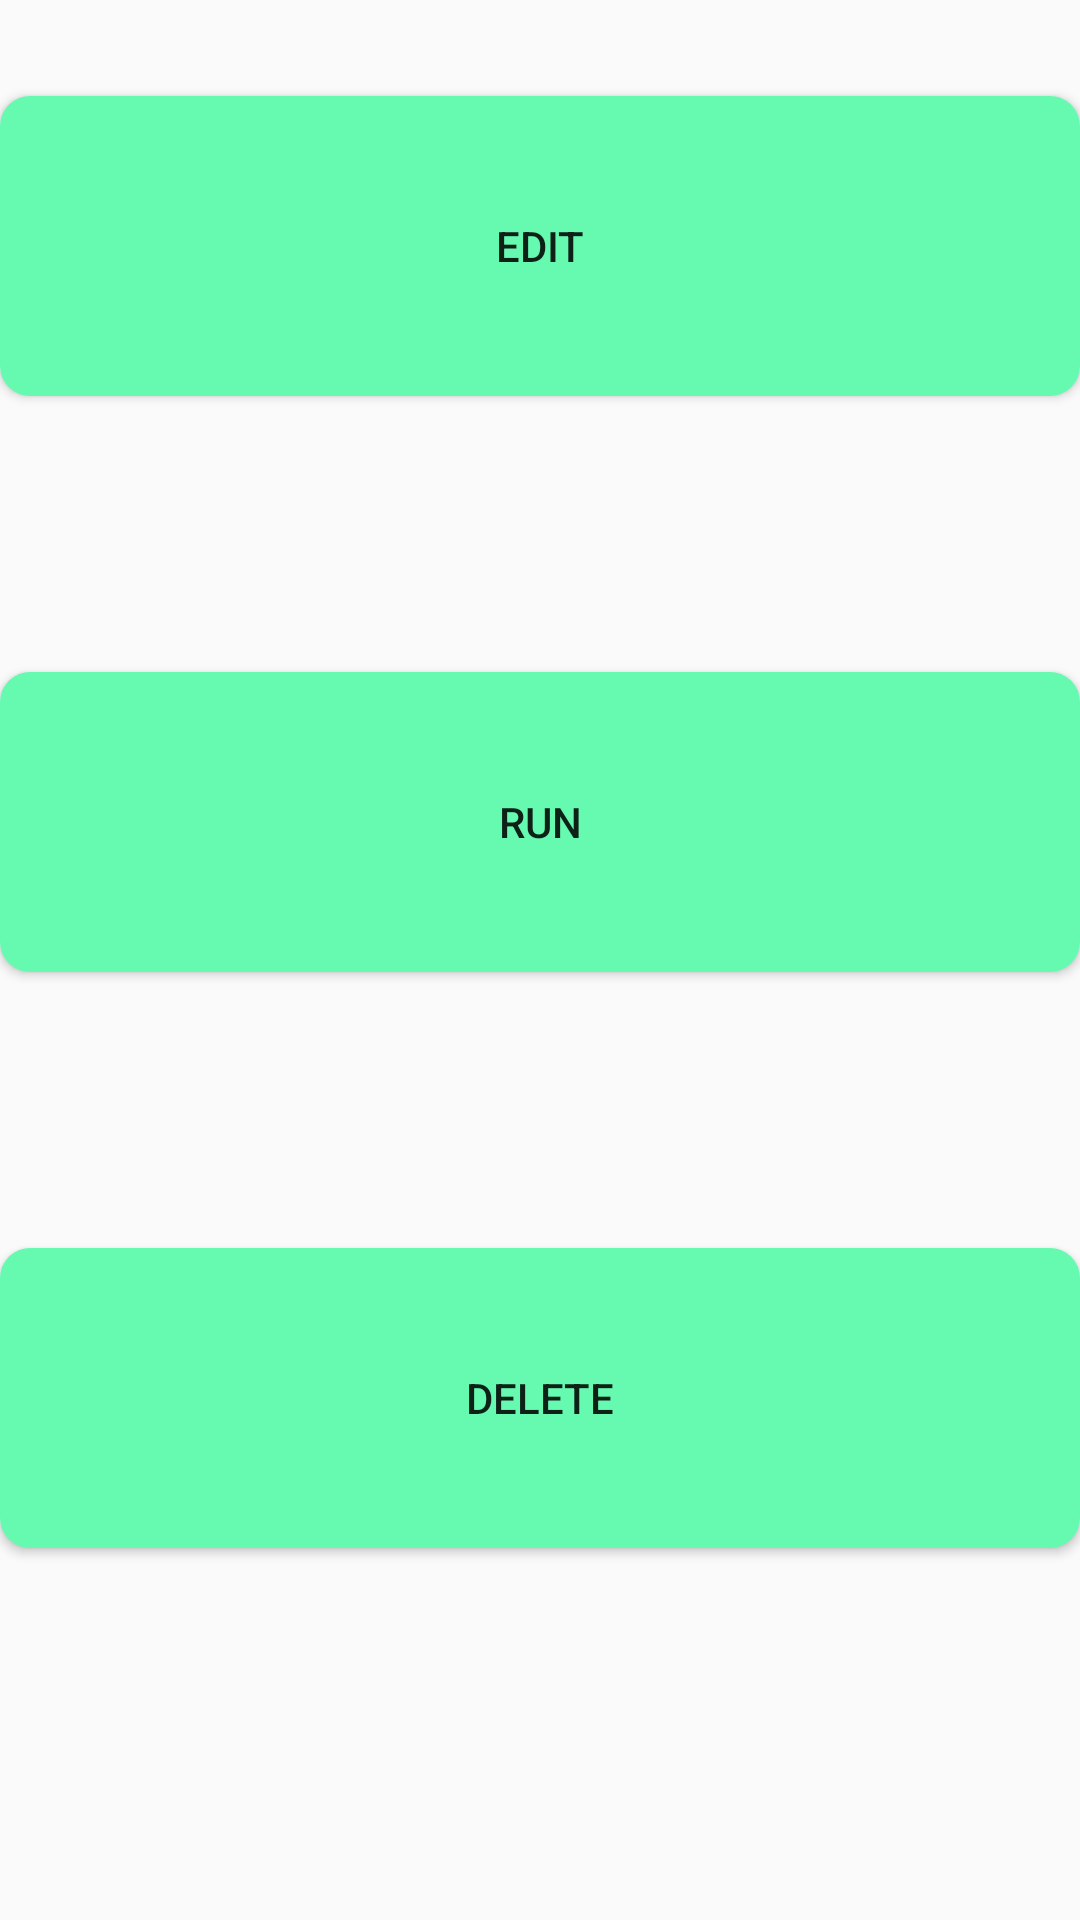

This screen was rendered from an Android layout file. Write that file and the resources it references.
<!-- AndroidManifest.xml: application theme Theme.Projekt -->
<!-- res/layout/activity_plan_options.xml -->
<?xml version="1.0" encoding="utf-8"?>
<androidx.constraintlayout.widget.ConstraintLayout xmlns:android="http://schemas.android.com/apk/res/android"
    xmlns:app="http://schemas.android.com/apk/res-auto"
    xmlns:tools="http://schemas.android.com/tools"
    android:layout_width="match_parent"
    android:layout_height="match_parent"
    tools:context=".PlanOptions">

    <Button
        android:id="@+id/edit"
        android:layout_width="0dp"
        android:layout_marginBottom="92dp"
        android:text="Edit"
        android:layout_height="100dp"
        android:background="@drawable/custom_button"
        app:layout_constraintBottom_toTopOf="@+id/run"
        app:layout_constraintEnd_toEndOf="parent"
        app:layout_constraintHorizontal_bias="0.0"
        app:layout_constraintStart_toStartOf="parent"
        app:layout_constraintTop_toTopOf="parent"
        app:layout_constraintVertical_bias="1.0" />

    <Button
        android:id="@+id/run"
        android:layout_width="0dp"
        android:layout_height="100dp"
        android:layout_marginBottom="92dp"
        android:background="@drawable/custom_button"
        android:text="Run"
        app:layout_constraintBottom_toTopOf="@+id/delete"
        app:layout_constraintEnd_toEndOf="parent"
        app:layout_constraintHorizontal_bias="0.0"
        app:layout_constraintStart_toStartOf="parent" />

    <Button
        android:id="@+id/delete"
        android:layout_width="0dp"
        android:layout_height="100dp"
        android:layout_marginBottom="124dp"
        android:background="@drawable/custom_button"
        android:text="Delete"
        app:layout_constraintBottom_toBottomOf="parent"
        app:layout_constraintEnd_toEndOf="parent"
        app:layout_constraintHorizontal_bias="0.0"
        app:layout_constraintStart_toStartOf="parent" />

    <androidx.constraintlayout.widget.Guideline
        android:id="@+id/guideline4"
        android:layout_width="wrap_content"
        android:layout_height="wrap_content"
        android:orientation="horizontal"
        app:layout_constraintGuide_begin="365dp" />
</androidx.constraintlayout.widget.ConstraintLayout>
<!-- resources referenced by this layout -->
<resources>
  <!-- drawable custom_button (drawable) -->
  <?xml version="1.0" encoding="utf-8"?>
  
  <shape xmlns:android="http://schemas.android.com/apk/res/android" android:shape="rectangle">
      <solid android:color="#66F9B0"/>
      <corners android:radius="10dp"/>
  </shape>
  <style name="Theme.Projekt" parent="Theme.AppCompat.DayNight.NoActionBar">
          
          <item name="colorPrimary">@color/purple_500</item>
          <item name="colorPrimaryVariant">@color/purple_700</item>
          <item name="colorOnPrimary">@color/white</item>
          
          <item name="colorSecondary">@color/teal_200</item>
          <item name="colorSecondaryVariant">@color/teal_700</item>
          <item name="colorOnSecondary">@color/black</item>
          
          <item name="android:statusBarColor" tools:targetApi="l">?attr/colorPrimaryVariant</item>
          
      </style>
  <color name="purple_500">#FF6200EE</color>
  <color name="purple_700">#FF3700B3</color>
  <color name="white">#FFFFFFFF</color>
  <color name="teal_200">#FF03DAC5</color>
  <color name="teal_700">#FF018786</color>
  <color name="black">#FF000000</color>
</resources>
